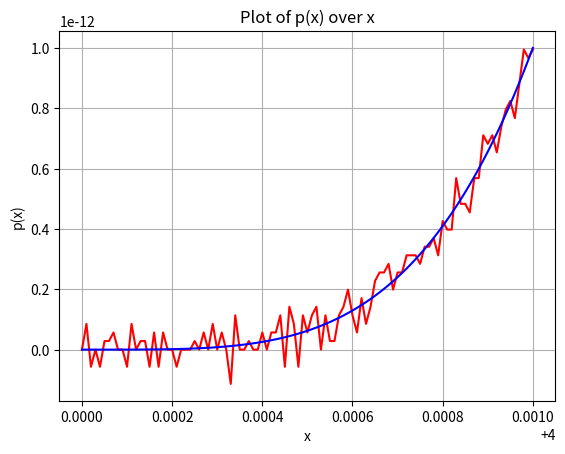

Here is the Python script that generated this plot:
# a)
import numpy as np
import matplotlib.pyplot as plt
coefficients = [1, -16, 96, -256, 256]
x = np.arange (4.0000,4.00101,0.00001)
# Evaluate p(x) using the coefficients
p = np.polyval(coefficients, x)
# Plotting p(x) over x
plt.plot(x, p,'r')
plt.xlabel('x')
plt.ylabel('p(x)')
plt.title('Plot of p(x) over x')
plt.grid(True)


# b)
p_evaluate = (x-4)**4
plt.plot(x,p_evaluate,'b')
plt.show()

